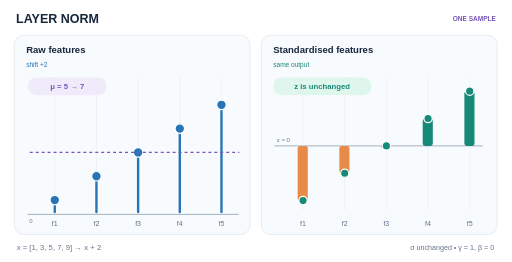
t = 0.00 s
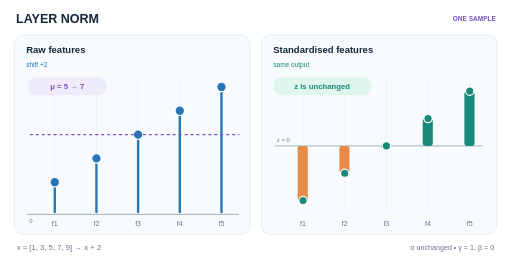
t = 1.98 s
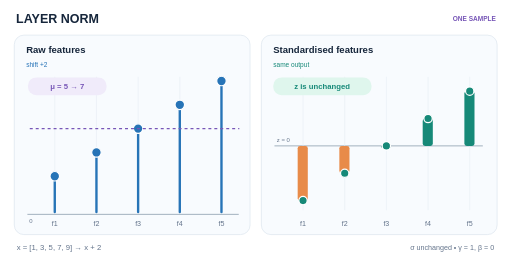
t = 3.48 s
t = 5.16 s: frame unchanged from t = 3.48 s, image omitted
t = 6.66 s: frame unchanged from t = 1.98 s, image omitted
t = 8.64 s: frame unchanged from t = 0.00 s, image omitted

The animated SVG that drew these frames (rendered in a browser with its animation timeline set to each time). Animation: 12 SMIL elements (animate=12); frames cover the first 8.64 s, repeats indefinitely.

<svg xmlns="http://www.w3.org/2000/svg" viewBox="0 0 860 440" role="img" aria-labelledby="svg-title svg-desc"><title id="svg-title">Layer normalisation: common input shift</title><desc id="svg-desc">A feature vector is shifted by plus two. Its mean moves with the features while the standardised values remain unchanged. Illustrative values and gamma one beta zero.</desc><rect x="0" y="0" width="860" height="440" rx="0" fill="#ffffff" stroke="none" /><text x="27" y="38" font-family="Arial,Helvetica,sans-serif" font-size="21" fill="#16263b" font-weight="700">LAYER NORM</text><text x="833" y="36" font-family="Arial,Helvetica,sans-serif" font-size="11" fill="#7756b7" text-anchor="end" font-weight="700">ONE SAMPLE</text><rect x="24" y="59" width="396" height="335" rx="16" fill="#f8fbfe" stroke="#d7e1eb" /><rect x="439" y="59" width="396" height="335" rx="16" fill="#f8fbfe" stroke="#d7e1eb" /><text x="44" y="89" font-family="Arial,Helvetica,sans-serif" font-size="16" fill="#16263b" font-weight="700">Raw features</text><text x="459" y="89" font-family="Arial,Helvetica,sans-serif" font-size="16" fill="#16263b" font-weight="700">Standardised features</text><text x="44" y="112" font-family="Arial,Helvetica,sans-serif" font-size="11" fill="#2774b7" >shift +2</text><text x="459" y="112" font-family="Arial,Helvetica,sans-serif" font-size="11" fill="#168978" >same output</text><line x1="46" y1="360" x2="401" y2="360" stroke="#98a8b7" stroke-width="1.5" /><line x1="461" y1="245" x2="811" y2="245" stroke="#98a8b7" stroke-width="1.5" /><text x="49" y="375" font-family="Arial,Helvetica,sans-serif" font-size="10" fill="#64748b" >0</text><text x="465" y="239" font-family="Arial,Helvetica,sans-serif" font-size="10" fill="#64748b" >z = 0</text><line x1="92" y1="129" x2="92" y2="357" stroke="#e6edf4" stroke-width="1" /><line x1="509" y1="129" x2="509" y2="353" stroke="#e6edf4" stroke-width="1" /><text x="92" y="379" font-family="Arial,Helvetica,sans-serif" font-size="12" fill="#64748b" text-anchor="middle">f1</text><text x="509" y="379" font-family="Arial,Helvetica,sans-serif" font-size="12" fill="#64748b" text-anchor="middle">f1</text><line x1="92" y1="356" x2="92" y2="336" stroke="#2774b7" stroke-width="4" stroke-linecap="round"><animate attributeName="y2" values="336;296;296;336;336" keyTimes="0;0.22;0.5;0.72;1" dur="12s" repeatCount="indefinite" calcMode="linear"/></line><circle cx="92" cy="336" r="8" fill="#2774b7" stroke="#fff" stroke-width="2"><animate attributeName="cy" values="336;296;296;336;336" keyTimes="0;0.22;0.5;0.72;1" dur="12s" repeatCount="indefinite" calcMode="linear"/></circle><rect x="500" y="245" width="17" height="91.92388155425118" rx="4" fill="#e88b49" stroke="none" /><circle cx="509" cy="336.9238815542512" r="7" fill="#168978" stroke="#fff" stroke-width="2"/><line x1="162" y1="129" x2="162" y2="357" stroke="#e6edf4" stroke-width="1" /><line x1="579" y1="129" x2="579" y2="353" stroke="#e6edf4" stroke-width="1" /><text x="162" y="379" font-family="Arial,Helvetica,sans-serif" font-size="12" fill="#64748b" text-anchor="middle">f2</text><text x="579" y="379" font-family="Arial,Helvetica,sans-serif" font-size="12" fill="#64748b" text-anchor="middle">f2</text><line x1="162" y1="356" x2="162" y2="296" stroke="#2774b7" stroke-width="4" stroke-linecap="round"><animate attributeName="y2" values="296;256;256;296;296" keyTimes="0;0.22;0.5;0.72;1" dur="12s" repeatCount="indefinite" calcMode="linear"/></line><circle cx="162" cy="296" r="8" fill="#2774b7" stroke="#fff" stroke-width="2"><animate attributeName="cy" values="296;256;256;296;296" keyTimes="0;0.22;0.5;0.72;1" dur="12s" repeatCount="indefinite" calcMode="linear"/></circle><rect x="570" y="245" width="17" height="45.96194077712556" rx="4" fill="#e88b49" stroke="none" /><circle cx="579" cy="290.96194077712556" r="7" fill="#168978" stroke="#fff" stroke-width="2"/><line x1="232" y1="129" x2="232" y2="357" stroke="#e6edf4" stroke-width="1" /><line x1="649" y1="129" x2="649" y2="353" stroke="#e6edf4" stroke-width="1" /><text x="232" y="379" font-family="Arial,Helvetica,sans-serif" font-size="12" fill="#64748b" text-anchor="middle">f3</text><text x="649" y="379" font-family="Arial,Helvetica,sans-serif" font-size="12" fill="#64748b" text-anchor="middle">f3</text><line x1="232" y1="356" x2="232" y2="256" stroke="#2774b7" stroke-width="4" stroke-linecap="round"><animate attributeName="y2" values="256;216;216;256;256" keyTimes="0;0.22;0.5;0.72;1" dur="12s" repeatCount="indefinite" calcMode="linear"/></line><circle cx="232" cy="256" r="8" fill="#2774b7" stroke="#fff" stroke-width="2"><animate attributeName="cy" values="256;216;216;256;256" keyTimes="0;0.22;0.5;0.72;1" dur="12s" repeatCount="indefinite" calcMode="linear"/></circle><rect x="640" y="245" width="17" height="3" rx="4" fill="#168978" stroke="none" /><circle cx="649" cy="245" r="7" fill="#168978" stroke="#fff" stroke-width="2"/><line x1="302" y1="129" x2="302" y2="357" stroke="#e6edf4" stroke-width="1" /><line x1="719" y1="129" x2="719" y2="353" stroke="#e6edf4" stroke-width="1" /><text x="302" y="379" font-family="Arial,Helvetica,sans-serif" font-size="12" fill="#64748b" text-anchor="middle">f4</text><text x="719" y="379" font-family="Arial,Helvetica,sans-serif" font-size="12" fill="#64748b" text-anchor="middle">f4</text><line x1="302" y1="356" x2="302" y2="216" stroke="#2774b7" stroke-width="4" stroke-linecap="round"><animate attributeName="y2" values="216;176;176;216;216" keyTimes="0;0.22;0.5;0.72;1" dur="12s" repeatCount="indefinite" calcMode="linear"/></line><circle cx="302" cy="216" r="8" fill="#2774b7" stroke="#fff" stroke-width="2"><animate attributeName="cy" values="216;176;176;216;216" keyTimes="0;0.22;0.5;0.72;1" dur="12s" repeatCount="indefinite" calcMode="linear"/></circle><rect x="710" y="199.0380592228744" width="17" height="45.96194077712559" rx="4" fill="#168978" stroke="none" /><circle cx="719" cy="199.0380592228744" r="7" fill="#168978" stroke="#fff" stroke-width="2"/><line x1="372" y1="129" x2="372" y2="357" stroke="#e6edf4" stroke-width="1" /><line x1="789" y1="129" x2="789" y2="353" stroke="#e6edf4" stroke-width="1" /><text x="372" y="379" font-family="Arial,Helvetica,sans-serif" font-size="12" fill="#64748b" text-anchor="middle">f5</text><text x="789" y="379" font-family="Arial,Helvetica,sans-serif" font-size="12" fill="#64748b" text-anchor="middle">f5</text><line x1="372" y1="356" x2="372" y2="176" stroke="#2774b7" stroke-width="4" stroke-linecap="round"><animate attributeName="y2" values="176;136;136;176;176" keyTimes="0;0.22;0.5;0.72;1" dur="12s" repeatCount="indefinite" calcMode="linear"/></line><circle cx="372" cy="176" r="8" fill="#2774b7" stroke="#fff" stroke-width="2"><animate attributeName="cy" values="176;136;136;176;176" keyTimes="0;0.22;0.5;0.72;1" dur="12s" repeatCount="indefinite" calcMode="linear"/></circle><rect x="780" y="153.07611844574882" width="17" height="91.92388155425118" rx="4" fill="#168978" stroke="none" /><circle cx="789" cy="153.07611844574882" r="7" fill="#168978" stroke="#fff" stroke-width="2"/><line x1="50" y1="256" x2="402" y2="256" stroke="#7756b7" stroke-width="2" stroke-dasharray="5 5"><animate attributeName="y1" values="256;216;216;256;256" keyTimes="0;0.22;0.5;0.72;1" dur="12s" repeatCount="indefinite" calcMode="linear"/><animate attributeName="y2" values="256;216;216;256;256" keyTimes="0;0.22;0.5;0.72;1" dur="12s" repeatCount="indefinite" calcMode="linear"/></line><rect x="47" y="130" width="132" height="30" rx="14" fill="#f0ebfa" stroke="none" /><text x="113" y="150" font-family="Arial,Helvetica,sans-serif" font-size="13" fill="#7756b7" text-anchor="middle" font-weight="700">μ = 5 → 7</text><rect x="459" y="130" width="165" height="30" rx="14" fill="#dff6ed" stroke="none" /><text x="541" y="150" font-family="Arial,Helvetica,sans-serif" font-size="13" fill="#168978" text-anchor="middle" font-weight="700">z is unchanged</text><text x="28" y="420" font-family="Arial,Helvetica,sans-serif" font-size="13" fill="#64748b" >x = [1, 3, 5, 7, 9]    →    x + 2</text><text x="830" y="420" font-family="Arial,Helvetica,sans-serif" font-size="12" fill="#64748b" text-anchor="end">σ unchanged  •  γ = 1, β = 0</text></svg>
